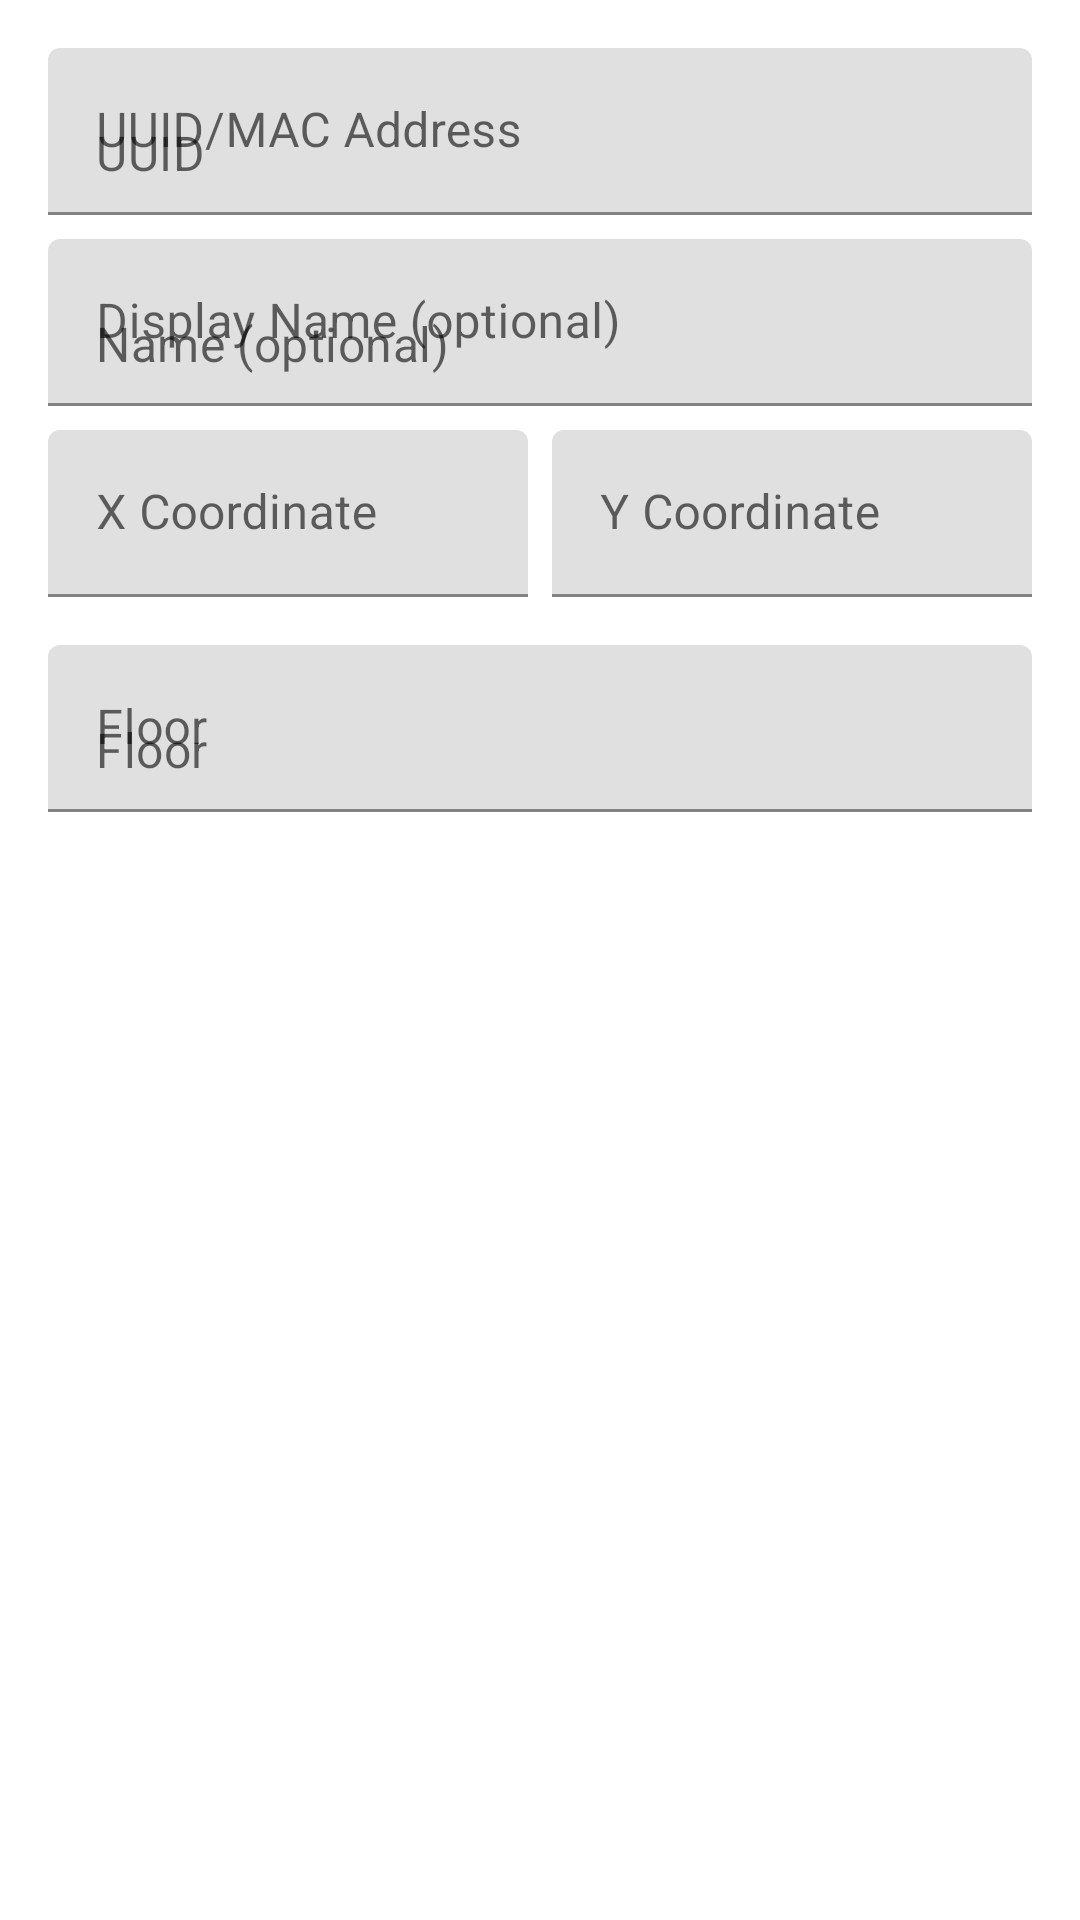

Layout XML and referenced resources for this Android screen:
<!-- AndroidManifest.xml: application theme Theme.IndoorNavigation -->
<!-- res/layout/dialog_add_beacon.xml -->
<?xml version="1.0" encoding="utf-8"?>
<LinearLayout xmlns:android="http://schemas.android.com/apk/res/android"
    android:layout_width="match_parent"
    android:layout_height="wrap_content"
    android:orientation="vertical"
    android:padding="16dp">

    <com.google.android.material.textfield.TextInputLayout
        android:layout_width="match_parent"
        android:layout_height="wrap_content"
        android:layout_marginBottom="8dp"
        android:hint="UUID/MAC Address">

        <com.google.android.material.textfield.TextInputEditText
            android:id="@+id/uuid_edit_text"
            android:layout_width="match_parent"
            android:layout_height="wrap_content"
            android:hint="UUID"
            android:inputType="text" />
    </com.google.android.material.textfield.TextInputLayout>

    <com.google.android.material.textfield.TextInputLayout
        android:layout_width="match_parent"
        android:layout_height="wrap_content"
        android:layout_marginBottom="8dp"
        android:hint="Display Name (optional)">

        <com.google.android.material.textfield.TextInputEditText
            android:id="@+id/name_edit_text"
            android:layout_width="match_parent"
            android:layout_height="wrap_content"
            android:hint="Name (optional)"
            android:inputType="text" />
    </com.google.android.material.textfield.TextInputLayout>

    <LinearLayout
        android:layout_width="match_parent"
        android:layout_height="wrap_content"
        android:layout_marginBottom="8dp"
        android:orientation="horizontal">

        
        <com.google.android.material.textfield.TextInputLayout
            android:layout_width="0dp"
            android:layout_height="wrap_content"
            android:layout_weight="1"
            android:layout_marginEnd="8dp">

            <com.google.android.material.textfield.TextInputEditText
                android:id="@+id/x_coord_edit_text"
                android:layout_width="match_parent"
                android:layout_height="wrap_content"
                android:hint="X Coordinate"
                android:inputType="numberDecimal|numberSigned" />
        </com.google.android.material.textfield.TextInputLayout>

        
        <com.google.android.material.textfield.TextInputLayout
            android:layout_width="0dp"
            android:layout_height="wrap_content"
            android:layout_weight="1">

            <com.google.android.material.textfield.TextInputEditText
                android:id="@+id/y_coord_edit_text"
                android:layout_width="match_parent"
                android:layout_height="wrap_content"
                android:hint="Y Coordinate"
                android:inputType="numberDecimal|numberSigned" />
        </com.google.android.material.textfield.TextInputLayout>
    </LinearLayout>

    <com.google.android.material.textfield.TextInputLayout
        android:layout_width="match_parent"
        android:layout_height="wrap_content"
        android:layout_marginTop="8dp"
        android:hint="Floor">

        <com.google.android.material.textfield.TextInputEditText
            android:id="@+id/floor_edit_text"
            android:layout_width="match_parent"
            android:layout_height="wrap_content"
            android:hint="Floor"
            android:inputType="number" />
    </com.google.android.material.textfield.TextInputLayout>

</LinearLayout>
<!-- resources referenced by this layout -->
<resources>
  <style name="Theme.IndoorNavigation" parent="Theme.MaterialComponents.DayNight.NoActionBar">
          
          <item name="colorPrimary">@color/colorPrimary</item>
          <item name="colorPrimaryVariant">@color/colorPrimaryDark</item>
          <item name="colorOnPrimary">@color/white</item>
          
          <item name="colorSecondary">@color/colorAccent</item>
          <item name="colorSecondaryVariant">@color/colorAccentDark</item>
          <item name="colorOnSecondary">@color/black</item>
          
          <item name="android:statusBarColor">?attr/colorPrimaryVariant</item>
      </style>
  <color name="colorPrimary">@color/primary</color>
  <color name="colorPrimaryDark">@color/md_purple_20</color>
  <color name="white">#FFFFFFFF</color>
  <color name="colorAccent">@color/secondary</color>
  <color name="colorAccentDark">@color/md_yellow_30</color>
  <color name="black">#FF000000</color>
  <color name="primary">@color/md_purple_40</color>
  <color name="md_purple_20">#371E73</color>
  <color name="secondary">@color/md_yellow_40</color>
  <color name="md_yellow_30">#4A4200</color>
  <color name="md_purple_40">#6750A4</color>
  <color name="md_yellow_40">#635700</color>
</resources>
